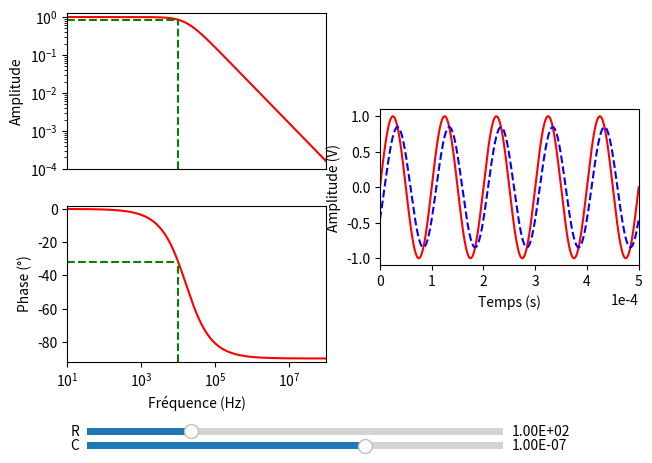

Python code for this plot:
# -*-coding:utf-8 -*

"""
Ce programme représente le diagramme de Bode (amplitude, phase)
d'un filtre passe-bas réalisé grâce à un circuit RC.
Il représente également un signal d'excitation et le signal de sortie.
On peut régler les valeurs de la résistance et de la capacité.
"""

import numpy as np
import matplotlib.pyplot as plt
from matplotlib.widgets import Slider, Button, RadioButtons, CheckButtons


N_SAMPLES = 1000


def transfer_function(omega, tau):
    return 1./(1 + 1j * omega * tau)

def update_graphe(val):
    """Fonction de mise à jour du graphe"""
    # Mise à jour des paramètres
    resistance = pow(10, slider_resistance.val)
    slider_resistance.valtext.set_text("{:.2E}".format(resistance))
    capacity = pow(10, slider_capacity.val)
    slider_capacity.valtext.set_text("{:.2E}".format(capacity))
    
    # Calcul de la fonction de transfert
    h = transfer_function(2*np.pi*frequency, resistance * capacity)
    
    # Callcul de l'amplitude et de la phase du signal de sortie
    exit_bode = transfer_function(2*np.pi * excitation_frequency, resistance * capacity)
    exit_amplitude = np.abs(exit_bode)
    exit_phase = np.angle(exit_bode)
    
    # Mise à jour du graphe
    amplitude.set_ydata(np.abs(h))
    phase.set_ydata(180/np.pi * np.angle(h))
    exit.set_ydata(exit_amplitude * np.sin(2*np.pi * excitation_frequency * time + exit_phase))
    x_freq_amplitude.set_ydata([ax['amplitude'].get_ylim()[0], exit_amplitude])
    y_freq_amplitude.set_ydata([exit_amplitude, exit_amplitude])
    x_freq_phase.set_ydata([ax['phase'].get_ylim()[0], 180/np.pi * exit_phase])
    y_freq_phase.set_ydata([180/np.pi * exit_phase, 180/np.pi * exit_phase])
    fig.canvas.draw_idle()


# Initialisation des valeurs des composants
resistance = 100
capacity = 1.e-7


# Création des graphes
mosaic = [
    ['amplitude', '.'],
    ['amplitude', 'signal'],
    ['phase', 'signal'],
    ['phase', '.']
]
fig, ax = plt.subplot_mosaic(mosaic)
plt.tight_layout()
plt.subplots_adjust(bottom=0.23)


# Diagramme de Bode
frequency = np.logspace(1, 8, N_SAMPLES)
h = transfer_function(2*np.pi*frequency, resistance * capacity)

# Diagramme en amplitude
amplitude, = ax['amplitude'].loglog(frequency, np.abs(h), 'r-')
ax['amplitude'].set_xlim(1.e1, 1.e8)
ax['amplitude'].get_xaxis().set_visible(False)
ax['amplitude'].set_ylim([1.e-4, 1.3])
ax['amplitude'].set_ylabel('Amplitude')

# Diagramme de phase
phase, = ax['phase'].semilogx(frequency, 180/np.pi * np.angle(h), 'r-')
ax['phase'].sharex(ax['amplitude'])
ax['phase'].set_ylim([-92, 2])
ax['phase'].set_xlabel('Fréquence (Hz)')
ax['phase'].set_ylabel('Phase (°)')


# Graphe temporel
excitation_frequency = 1.e4
time = np.linspace(0, 5.e-4, N_SAMPLES)

# Signal d'excitation
excitation, = ax['signal'].plot(time, np.sin(2*np.pi * excitation_frequency * time), 'r-')

# Signal de sortie
exit_bode = transfer_function(2*np.pi * excitation_frequency, resistance * capacity)
exit_amplitude = np.abs(exit_bode)
exit_phase = np.angle(exit_bode)
exit, = ax['signal'].plot(time, exit_amplitude * np.sin(2*np.pi * excitation_frequency * time + exit_phase), 'b--')

ax['signal'].set_xlim(0, 5.e-4)
ax['signal'].ticklabel_format(axis='x', style='sci', scilimits=(0,0))   # notation scientifique
ax['signal'].set_ylim(-1.1, 1.1)
ax['signal'].set_xlabel('Temps (s)')
ax['signal'].set_ylabel('Amplitude (V)')

# Tracé des droites permettant de lire le diagramme de Bode
x_freq_amplitude, = ax['amplitude'].plot(
    [excitation_frequency, excitation_frequency],           # abscisse de la droite verticale
    [ax['amplitude'].get_ylim()[0], exit_amplitude],        # ordonnées des extrémités
    c='g', ls='--'
)
y_freq_amplitude, = ax['amplitude'].plot(
    [ax['amplitude'].get_xlim()[0], excitation_frequency],  # abscisses des extrémités
    [exit_amplitude, exit_amplitude],                       # ordonnée de la droite horizontale
    c='g', ls='--'
)
x_freq_phase, = ax['phase'].plot(
    [excitation_frequency, excitation_frequency],           # abscisse de la droite verticale
    [ax['phase'].get_ylim()[0], 180/np.pi * exit_phase],    # ordonnée de la droite horizontale
    c='g', ls='--'
)
y_freq_phase, = ax['phase'].plot(
    [ax['phase'].get_xlim()[0], excitation_frequency],      # abscisses des extrémités
    [180/np.pi * exit_phase, 180/np.pi * exit_phase],       # ordonnée de la droite horizontale
    c='g', ls='--'
)

# fig.suptitle('Diagramme de Bode d\'un filtre RC')


# Création du slider pour modifier la résistance
ax_resistance = plt.axes([0.1, 0.07, 0.65, 0.03])
slider_resistance = Slider(ax_resistance, r'R', 1, 5, valinit=np.log10(resistance))
slider_resistance.valtext.set_text("{:.2E}".format(resistance))     # notation scientifique

# Création du slider pour modifier la capacité
ax_capacity = plt.axes([0.1, 0.04, 0.65, 0.03])
slider_capacity = Slider(ax_capacity, r'C', -9, -6, valinit=np.log10(capacity))
slider_capacity.valtext.set_text("{:.2E}".format(capacity))         # notation scientifique

slider_resistance.on_changed(update_graphe)
slider_capacity.on_changed(update_graphe)

plt.show()